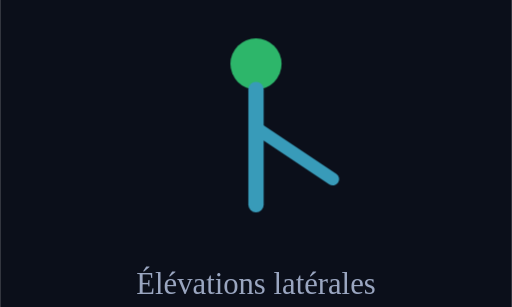
t = 0.00 s
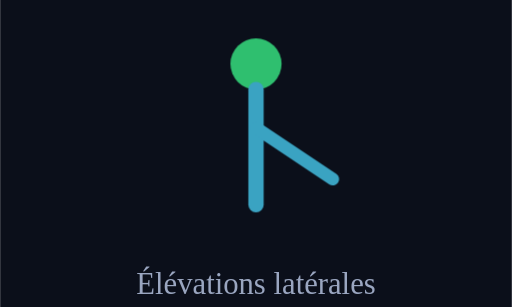
t = 0.25 s
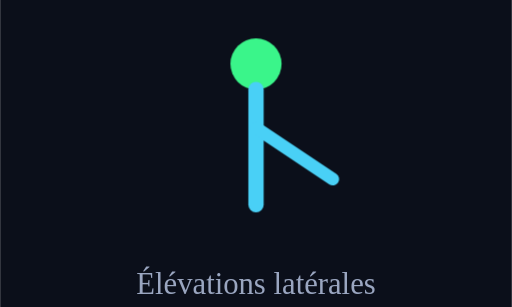
t = 0.75 s
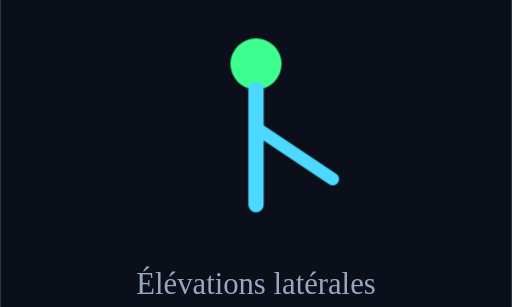
t = 1.00 s
t = 1.25 s: frame unchanged from t = 0.75 s, image omitted
t = 1.75 s: frame unchanged from t = 0.25 s, image omitted

The animated SVG that drew these frames (rendered in a browser with its animation timeline set to each time). Animation: 1 CSS @keyframes rule; one cycle of 2.00 s, repeats indefinitely.

<svg xmlns="http://www.w3.org/2000/svg" viewBox="0 0 200 120" width="200" height="120"><rect x="0" y="0" width="200" height="120" fill="#0B0F1A"/><g style="animation:lat 2s ease-in-out infinite;transform-origin:100px 60px"><circle cx="100" cy="25" r="10" fill="#3DFF8F"/><line x1="100" y1="35" x2="100" y2="80" stroke="#4DD9FF" stroke-width="6" stroke-linecap="round"/><line x1="100" y1="50" x2="130" y2="70" stroke="#4DD9FF" stroke-width="5" stroke-linecap="round"/></g><text x="100" y="115" text-anchor="middle" fill="#9AA6C0" font-size="12">Élévations latérales</text><style>@keyframes lat{0%,100%{opacity:0.7}50%{opacity:1}}</style></svg>
